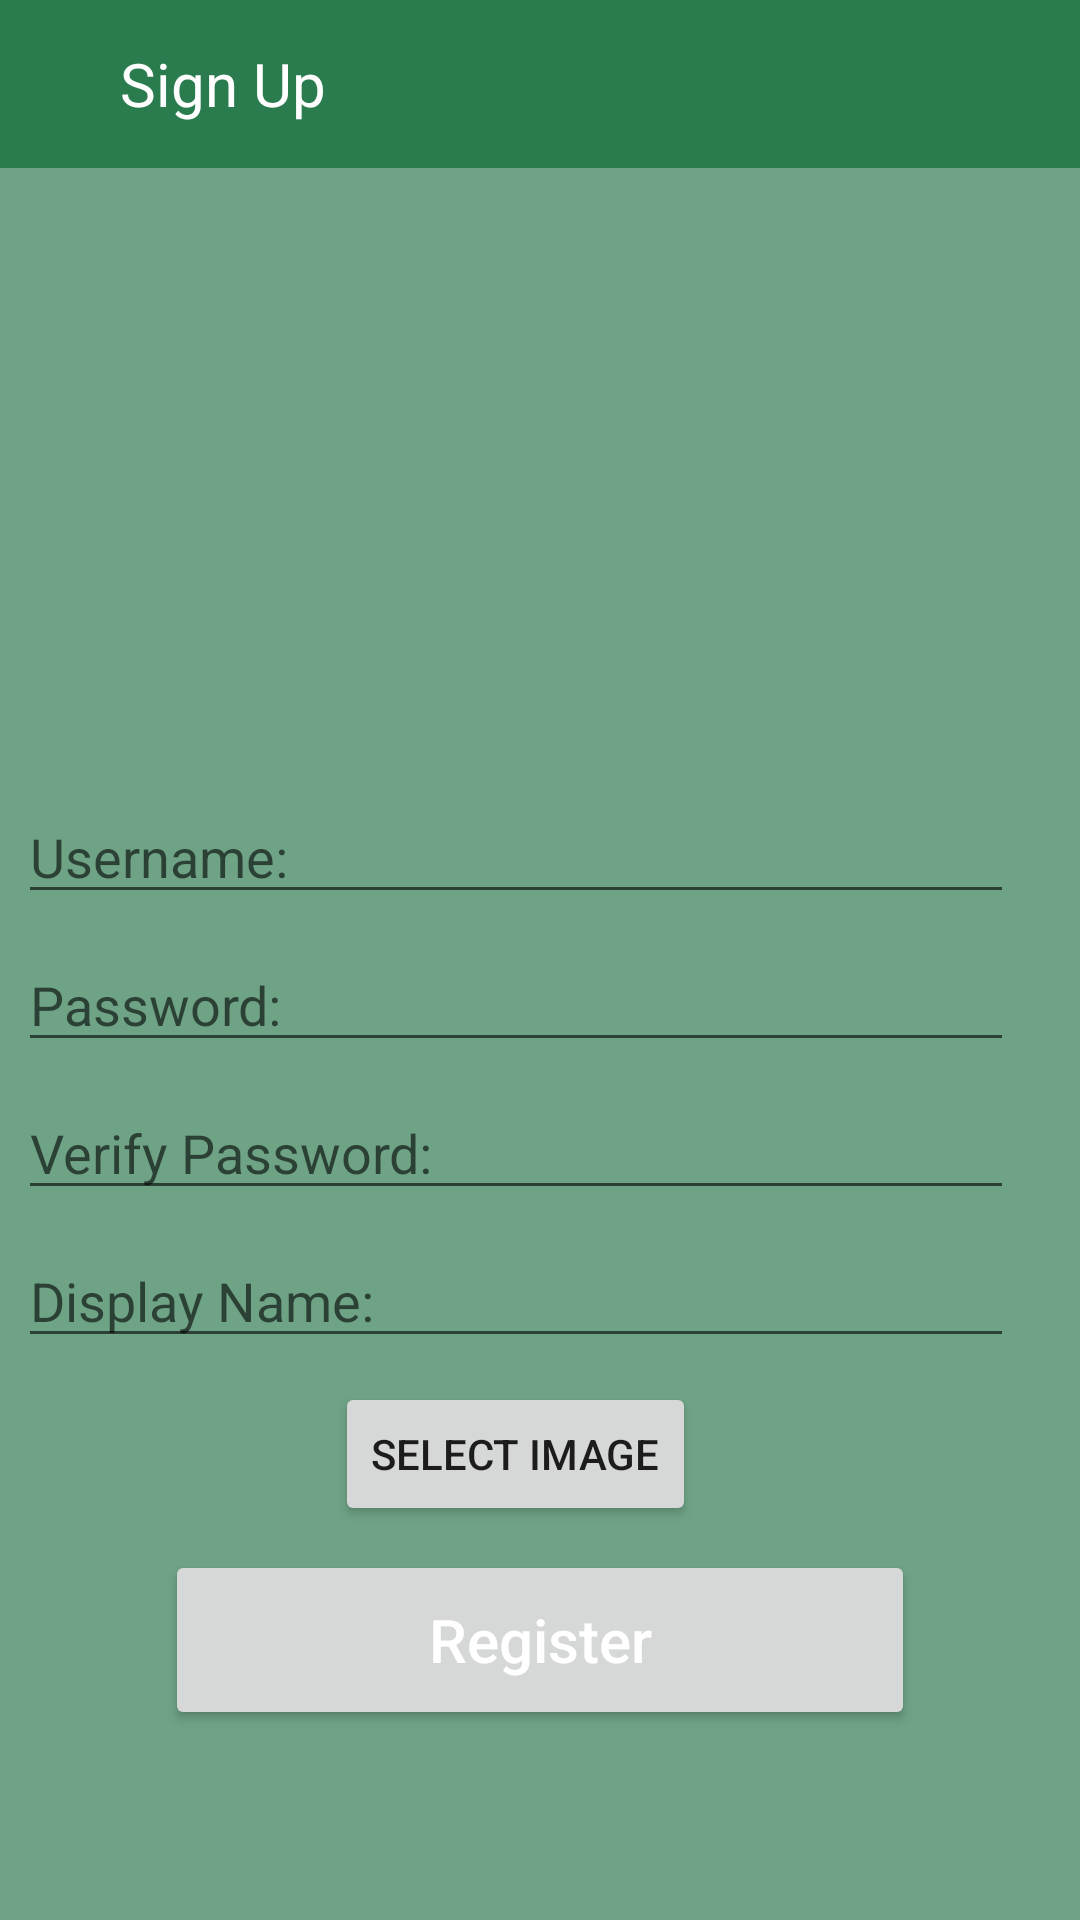

Layout XML and referenced resources for this Android screen:
<!-- AndroidManifest.xml: application theme Theme.WhatsopWebAndorid -->
<!-- res/layout/activity_register.xml -->
<?xml version="1.0" encoding="utf-8"?>
<androidx.constraintlayout.widget.ConstraintLayout xmlns:android="http://schemas.android.com/apk/res/android"
    xmlns:tools="http://schemas.android.com/tools"
    xmlns:app="http://schemas.android.com/apk/res-auto"
    android:layout_width="match_parent"
    android:layout_height="match_parent">

    <androidx.appcompat.widget.Toolbar
        android:id="@+id/toolbar"
        android:layout_width="match_parent"
        android:layout_height="?attr/actionBarSize"
        android:background="?attr/colorPrimary"
        app:layout_constraintTop_toTopOf="parent" >

        
        <ImageView
            android:layout_width="wrap_content"
            android:layout_height="wrap_content"
            android:src="@drawable/baseline_assignment_ind_24" />

        
        <TextView
            android:layout_width="wrap_content"
            android:layout_height="wrap_content"
            android:text="Sign Up"
            android:textColor="@android:color/white"
            android:textSize="20sp"
            android:layout_marginStart="40dp"/>

    </androidx.appcompat.widget.Toolbar>

    <LinearLayout
        android:layout_width="match_parent"
        android:layout_height="match_parent"
        android:orientation="vertical"
        android:gravity="center"
        android:padding="10dp"
        tools:context=".activities.RegisterActivity"
        app:layout_constraintTop_toBottomOf="@id/toolbar">

        <ImageView
            android:id="@+id/ivRegister"
            android:layout_width="200dp"
            android:layout_height="200dp"
            android:src="@drawable/default_avatar" />

        <EditText
            android:id="@+id/etRegisterUsername"
            android:layout_width="match_parent"
            android:layout_height="wrap_content"
            android:hint="@string/etUsername"
            android:layout_marginTop="8dp"
            android:layout_marginEnd="8dp"/>

        <EditText
            android:id="@+id/etRegisterPassword"
            android:layout_width="match_parent"
            android:layout_height="wrap_content"
            android:hint="@string/etPassword"
            android:inputType="textPassword"
            android:layout_marginTop="8dp"
            android:layout_marginEnd="8dp"/>

        <EditText
            android:id="@+id/etRegisterVerifyPassword"
            android:layout_width="match_parent"
            android:layout_height="wrap_content"
            android:hint="@string/etVerifyPassword"
            android:inputType="textPassword"
            android:layout_marginTop="8dp"
            android:layout_marginEnd="8dp"/>

        <EditText
            android:id="@+id/etRegisterDisplayName"
            android:layout_width="match_parent"
            android:layout_height="wrap_content"
            android:hint="@string/etDisplayName"
            android:layout_marginTop="8dp"
            android:layout_marginEnd="8dp"/>

        <Button
            android:id="@+id/btnSelectImage"
            android:layout_width="wrap_content"
            android:layout_height="wrap_content"
            android:text="Select Image"
            android:layout_marginTop="8dp"
            android:layout_marginEnd="8dp"/>


        <Button
            android:id="@+id/btnRegister"
            android:layout_width="250dp"
            android:layout_height="60dp"
            android:layout_centerHorizontal="true"
            android:layout_centerVertical="true"
            android:layout_marginStart="8dp"
            android:layout_marginTop="8dp"
            android:layout_marginEnd="8dp"
            android:layout_marginBottom="8dp"
            android:text="@string/btnRegister"
            android:textAllCaps="false"
            android:textColor="@color/white"
            android:textSize="20sp" />

    </LinearLayout>

</androidx.constraintlayout.widget.ConstraintLayout>
<!-- resources referenced by this layout -->
<resources>
  <color name="white">#FFFFFFFF</color>
  <string name="btnRegister">Register</string>
  <string name="etDisplayName">Display Name:</string>
  <string name="etPassword">Password:</string>
  <string name="etUsername">Username:</string>
  <string name="etVerifyPassword">Verify Password:</string>
  <style name="Theme.WhatsopWebAndorid" parent="Theme.MaterialComponents.DayNight.DarkActionBar">
          
          <item name="colorPrimary">@color/main_green</item>
          <item name="colorPrimaryVariant">@color/teal_700</item>
          <item name="colorOnPrimary">@color/white</item>
          <item name="android:windowBackground">@color/lighter_green</item>
          
          <item name="colorSecondary">#2a7c4f</item>
          <item name="colorSecondaryVariant">#2a7c4f</item>
          <item name="colorOnSecondary">@color/black</item>
          
          <item name="android:statusBarColor">?attr/colorPrimaryVariant</item>
          
          <item name="windowNoTitle">true</item>
      </style>
  <color name="main_green">#2A7C4F</color>
  <color name="teal_700">#FF018786</color>
  <color name="lighter_green">#6FA386</color>
  <color name="black">#FF000000</color>
</resources>
